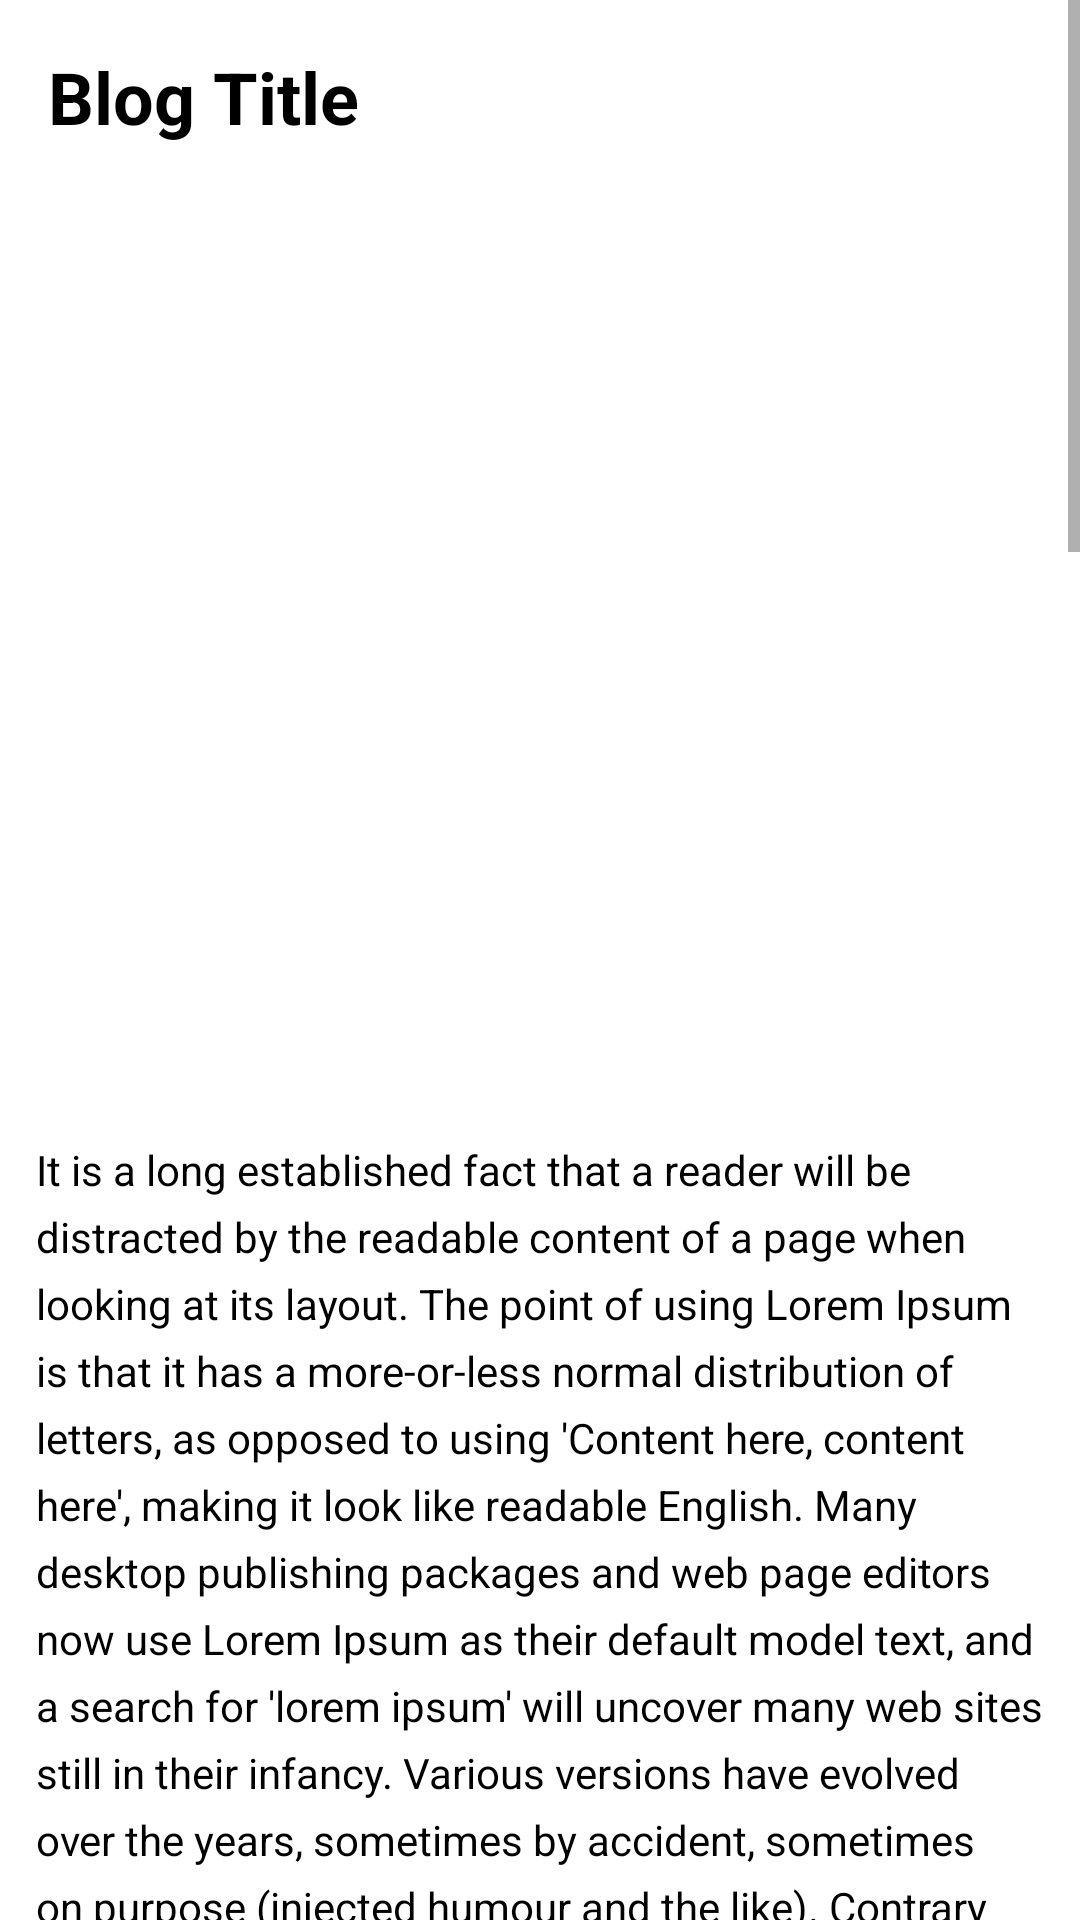

Android layout source for this screen:
<!-- AndroidManifest.xml: application theme Theme.Dermoscan -->
<!-- res/layout/fragment_blog_details.xml -->
<?xml version="1.0" encoding="utf-8"?>
<androidx.constraintlayout.widget.ConstraintLayout xmlns:android="http://schemas.android.com/apk/res/android"
    xmlns:app="http://schemas.android.com/apk/res-auto"
    xmlns:tools="http://schemas.android.com/tools"
    android:id="@+id/frameLayout6"
    android:layout_width="match_parent"
    android:layout_height="match_parent"
    tools:context=".fragments.BlogDetailsFragment">

    <ScrollView
        android:layout_width="match_parent"
        android:layout_height="0dp"
        app:layout_constraintEnd_toEndOf="parent"
        app:layout_constraintStart_toStartOf="parent"
        app:layout_constraintTop_toTopOf="parent">

        <androidx.constraintlayout.widget.ConstraintLayout
            android:layout_width="wrap_content"
            android:layout_height="wrap_content">

            <TextView
                android:id="@+id/tvBlogDetailTitle"
                android:layout_width="wrap_content"
                android:layout_height="wrap_content"
                android:elevation="24dp"
                android:padding="16dp"
                android:text="@string/strBlogDetailTitle"
                android:textColor="@color/black"
                android:textSize="24sp"
                android:textStyle="bold"
                app:layout_constraintStart_toStartOf="parent"
                app:layout_constraintTop_toTopOf="parent" />


            <com.google.android.material.imageview.ShapeableImageView
                android:id="@+id/ivBlogDetailImage"
                android:layout_width="match_parent"
                android:layout_height="300dp"
                android:layout_gravity="center_vertical"
                android:adjustViewBounds="true"
                android:contentDescription="@string/strImageDescription"
                android:scaleType="centerCrop"
                android:src="@drawable/blog1"
                app:layout_constraintBaseline_toTopOf="parent"
                app:layout_constraintEnd_toEndOf="parent"
                app:layout_constraintStart_toStartOf="parent"
                app:layout_constraintTop_toBottomOf="@+id/tvBlogDetailTitle"
                tools:ignore="ImageContrastCheck" />

            <TextView
                android:id="@+id/tvBlogArticle"
                android:layout_width="wrap_content"
                android:layout_height="wrap_content"
                android:text="@string/blog_1"
                android:textSize="14sp"
                android:lineSpacingExtra="6sp"
                android:textColor="@color/black"
                android:paddingRight="12dp"
                android:paddingLeft="12dp"
                android:paddingTop="16dp"
                android:paddingBottom="40dp"
                app:layout_constraintStart_toStartOf="parent"
                app:layout_constraintTop_toBottomOf="@+id/ivBlogDetailImage" />

        </androidx.constraintlayout.widget.ConstraintLayout>

    </ScrollView>

</androidx.constraintlayout.widget.ConstraintLayout>
<!-- resources referenced by this layout -->
<resources>
  <color name="black">#FF000000</color>
  <string name="strBlogDetailTitle">Blog Title</string>
  <string name="strImageDescription">View for displaying image</string>
  <color name="purple_500">#FF6200EE</color>
  <color name="white">#FFFFFF</color>
</resources>
